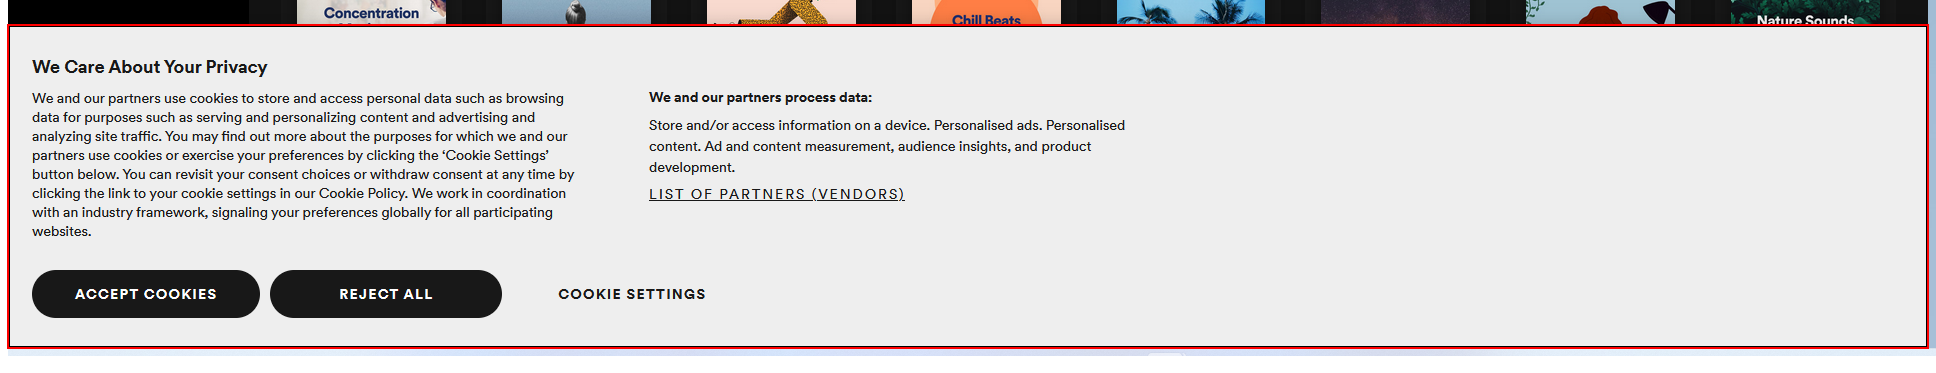
Task: Robotic Enterprise Framework
Workflow: spotify

Step 1: find the element 'onetrust-banner-sdk'

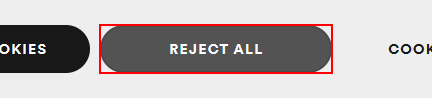
Step 2 [then]: click on the button 'onetrust-reject-all-handler'

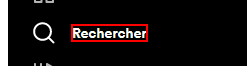
Step 3: click on the icon

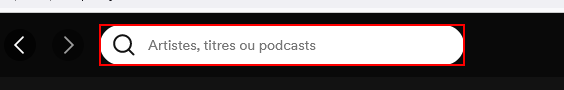
Step 4: type [in_list_artists] into the text box

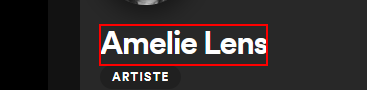
Step 5: click on the element

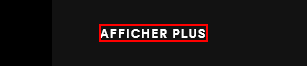
Step 6: find the element 'Afficher plus'

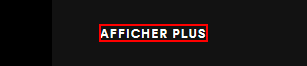
Step 7 [then]: click on the element 'Afficher plus'

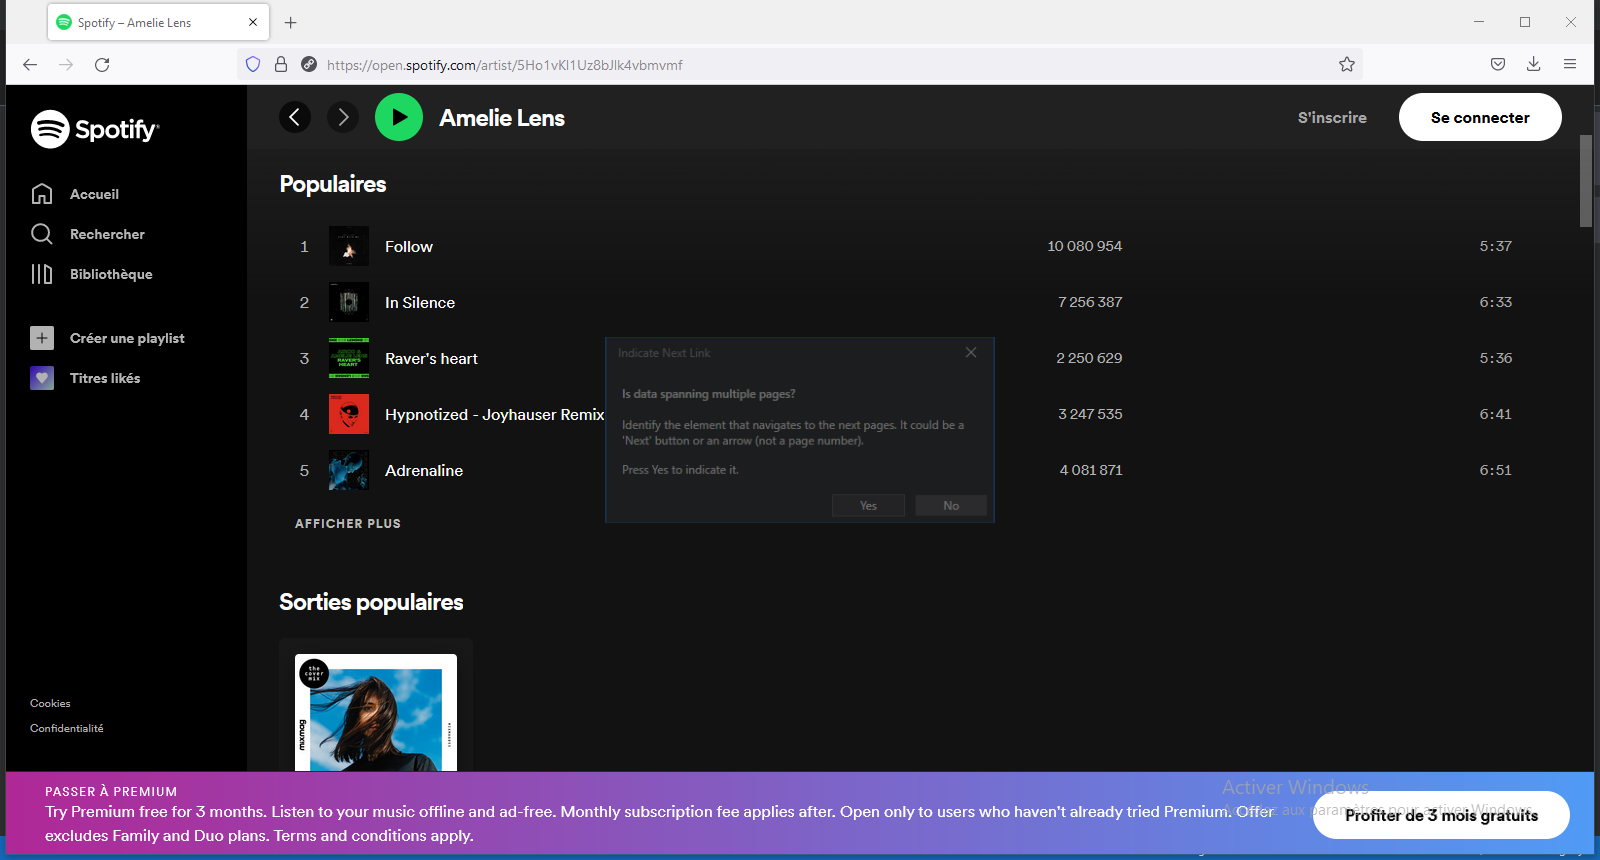
Step 8 [then]: Attach Browser 'SpotifyAm Page' in window 'Spotify - *' (firefox.exe)

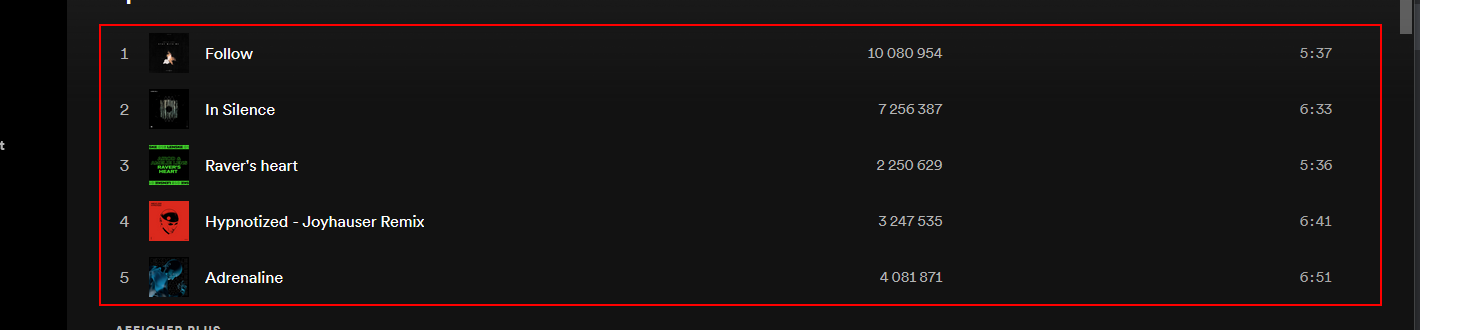
Step 9 [then]: get-text from the element

Step 10 [else]: Attach Browser 'SpotifyAm Page' in window 'Spotify - *' (firefox.exe) (same screen as step 8)

Step 11 [else]: get-text from the element (same screen as step 9)